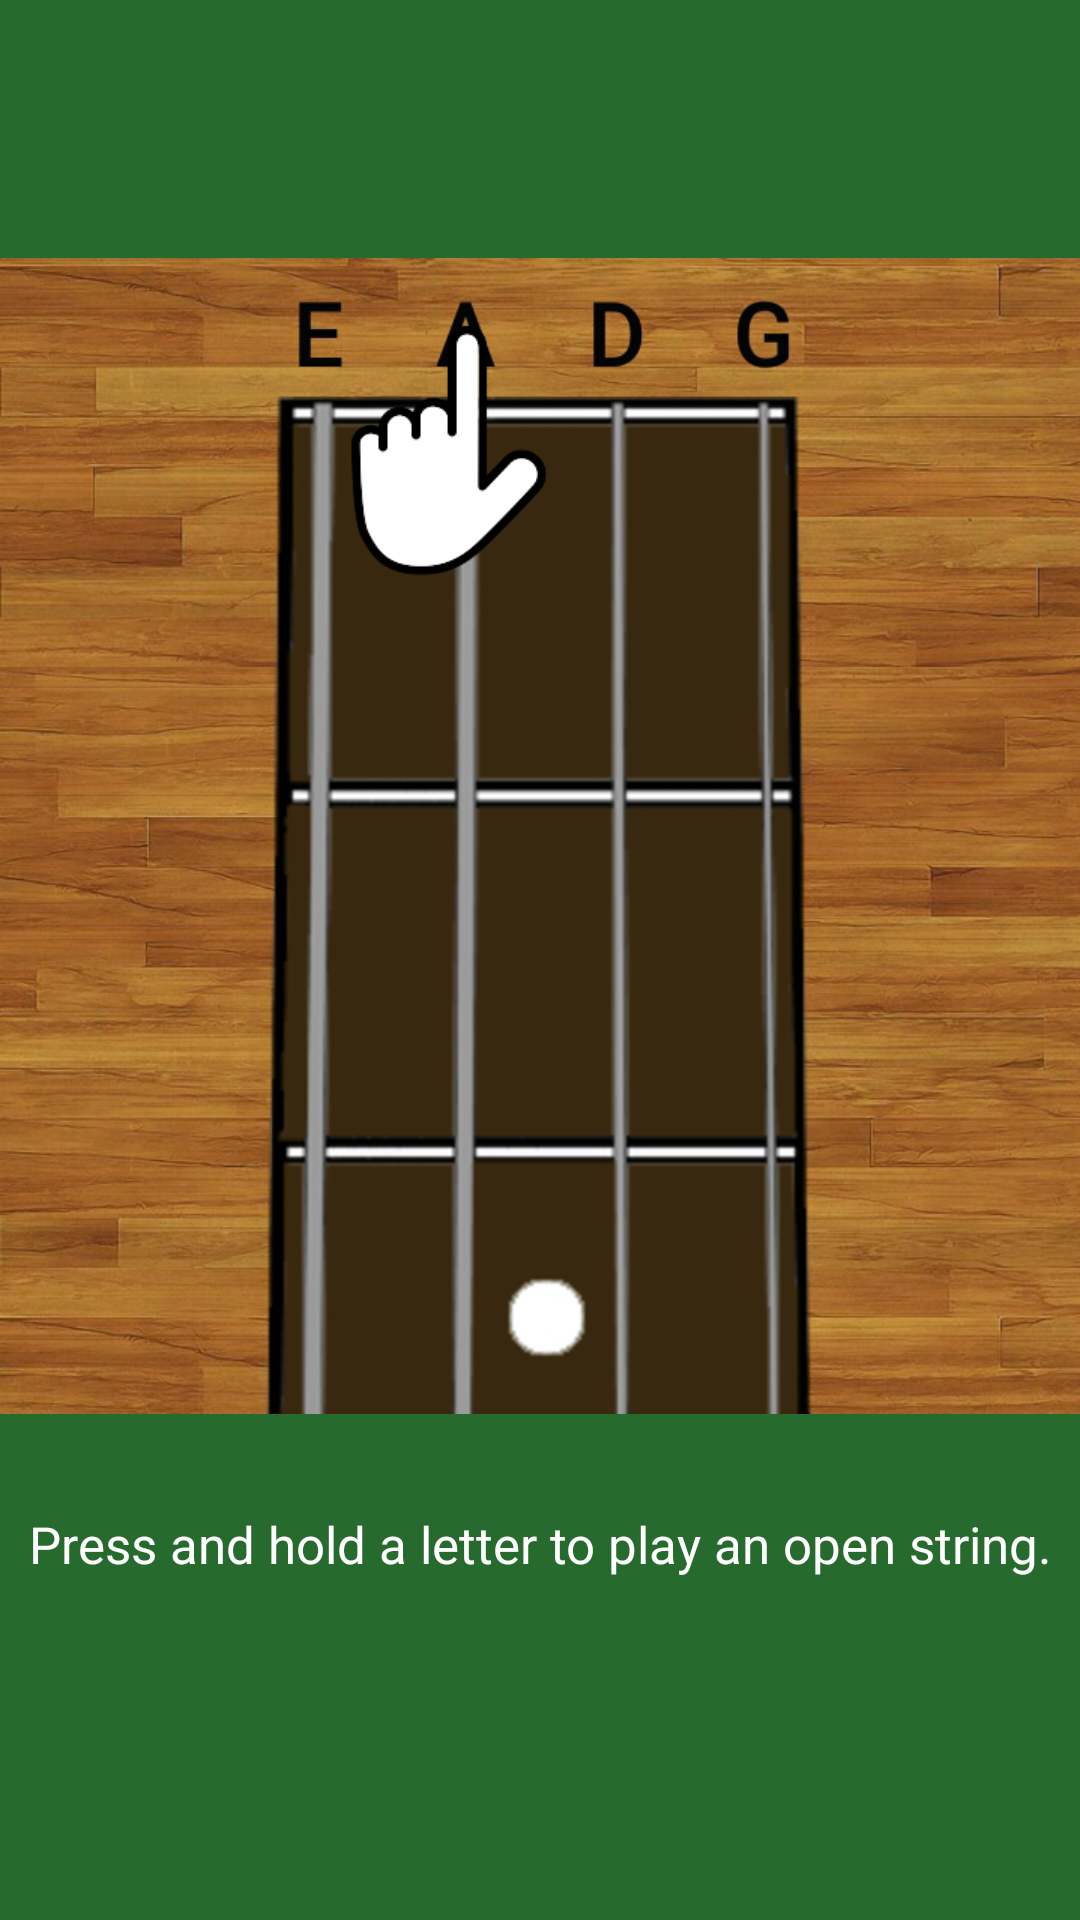

Reconstruct the res/layout file that produces this screen, plus the resources it refers to.
<!-- AndroidManifest.xml: application theme AppTheme -->
<!-- res/layout/slide_2.xml -->
<?xml version="1.0" encoding="utf-8"?>
<RelativeLayout xmlns:android="http://schemas.android.com/apk/res/android"
    android:layout_width="match_parent"
    android:layout_height="match_parent"
    android:background="@color/colorAccent"
    android:orientation="vertical">


    <TextView
        android:id="@+id/textView2"
        android:layout_width="wrap_content"
        android:layout_height="wrap_content"
        android:layout_marginBottom="114dp"
        android:text="@string/tut1"
        android:textColor="#FFFFFF"
        android:textSize="17sp"
        android:layout_alignParentBottom="true"
        android:layout_centerHorizontal="true" />

    <ImageView
        android:id="@+id/imageView"
        android:layout_width="wrap_content"
        android:layout_height="wrap_content"
        android:src="@drawable/tutorial_1"
        android:layout_alignParentTop="true"
        android:layout_alignParentLeft="true"
        android:layout_alignParentStart="true"
        android:layout_marginTop="54dp"
        android:layout_above="@+id/textView2" />

</RelativeLayout>
<!-- resources referenced by this layout -->
<resources>
  <color name="colorAccent">#266A2E</color>
  <!-- drawable tutorial_1: png bitmap (drawable, 576283 bytes) -->
  <string name="tut1">Press and hold a letter to play an open string.</string>
      //Slide 3
  <style name="AppTheme" parent="Theme.AppCompat.Light.DarkActionBar">
          <item name="android:splitMotionEvents">false</item>
          <item name="android:windowEnableSplitTouch">false</item>
          <item name="colorPrimary">@color/colorPrimary</item>
          <item name="colorPrimaryDark">@color/colorPrimaryDark</item>
          <item name="colorAccent">@color/colorAccent</item>
      </style>
  <color name="colorPrimary">#6B78B4</color>
  <color name="colorPrimaryDark">#040405</color>
</resources>
